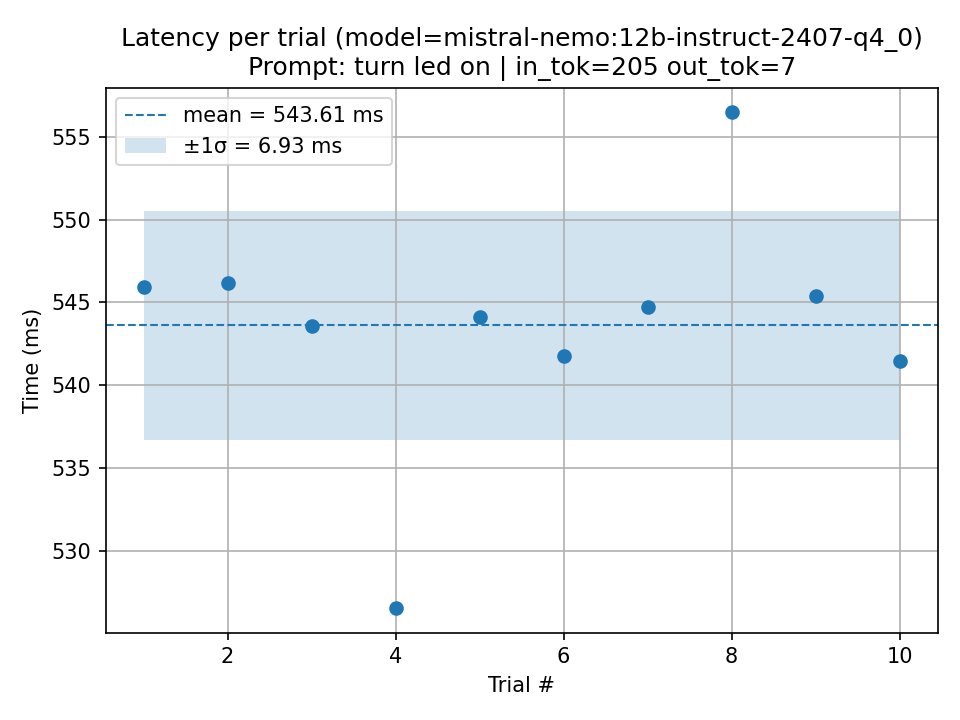

Data behind this chart, as committed beside it:
trial, seconds, ms, parse_ok, prompt_tokens, output_tokens, total_ms_ollama, load_ms_ollama, prompt_eval_ms_ollama, eval_ms_ollama, error
1, 0.5459, 545.9, 1, 205, 7, 544, 117.5, 57.33, 355.6, 
2, 0.5462, 546.2, 1, 205, 7, 542.7, 115.4, 58.28, 355.7, 
3, 0.5436, 543.6, 1, 205, 7, 541, 122.3, 62.01, 344.1, 
4, 0.5266, 526.6, 1, 205, 7, 524.7, 109.7, 57.09, 346, 
5, 0.5441, 544.1, 1, 205, 7, 540.8, 114.4, 59.15, 352.9, 
6, 0.5417, 541.7, 1, 205, 7, 539.2, 118.5, 60.55, 344.5, 
7, 0.5447, 544.7, 1, 205, 7, 542.6, 114.7, 63.86, 353.1, 
8, 0.5565, 556.5, 1, 205, 7, 553, 121.9, 60.38, 351.1, 
9, 0.5454, 545.4, 1, 205, 7, 541.8, 114, 58.08, 357, 
10, 0.5415, 541.5, 1, 205, 7, 539.6, 118.4, 61.12, 344.8, 
